Run: headless pygame with SDL's dummy video driver; simulated clock (each Clock.tick advances the game by its frame time, no real sleeping); random seed 0; keys injected as events and as key.get_pressed() state; no mouse input.
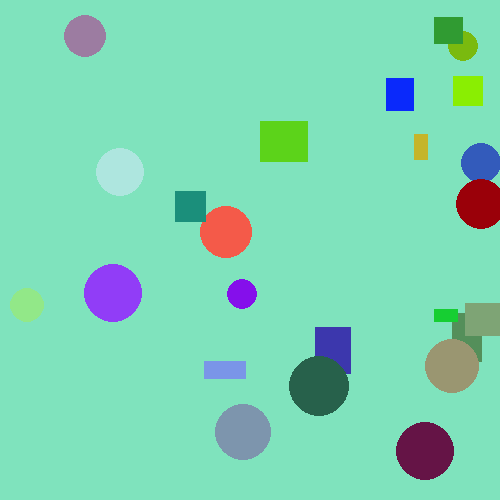
Frame 1 of 4 · flips 1–60 · no input
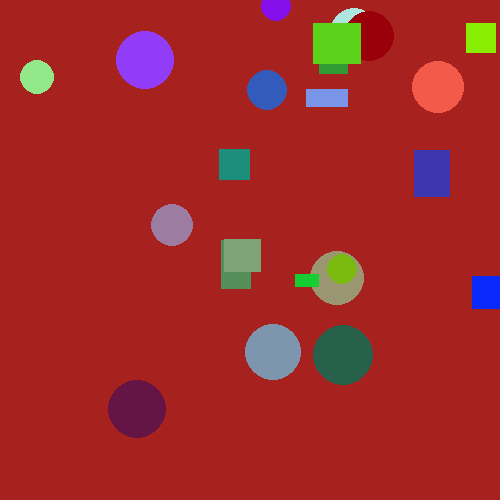
Frame 2 of 4 · flips 61–180 · tapped SPACE, RETURN · held RIGHT (→), D
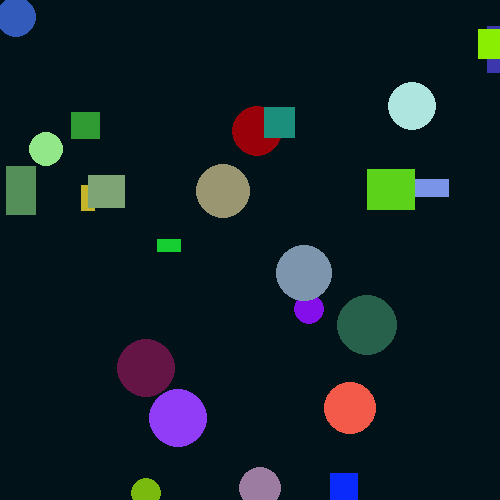
Frame 3 of 4 · flips 181–300 · held DOWN (↓), S
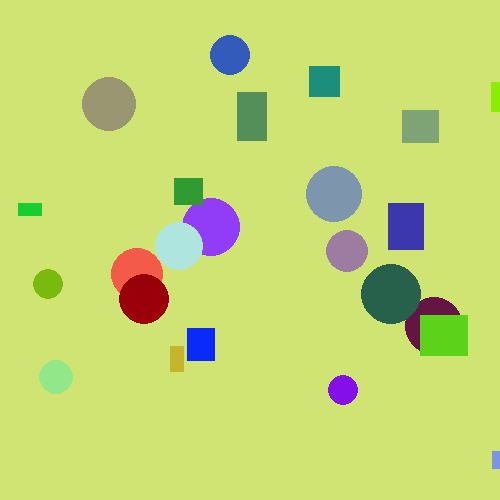
Frame 4 of 4 · flips 301–420 · held LEFT (←), A, UP (↑), W

The pygame program that drew these frames:

from random import choice, randint, choices, random

import pygame

win = pygame.display.set_mode((500, 500))


class Figura:
    def __init__(self, x, y, col):
        self.x = x
        self.y = y
        self.col = col
        self.dir = [random(), random()]

    def move(self):
        self.x += self.dir[0] * 3
        self.y -= self.dir[1] * 3
        if self.x > 500 or self.x < 0:
            self.dir[0] *= -1
        if self.y > 500 or self.y < 0:
            self.dir[1] *= -1

    def draw(self, root):
        pygame.draw.polygon(root, self.col, ((self.x, self.y),))


class Circle(Figura):
    def __init__(self, x, y, col, rad):
        super().__init__(x, y, col)
        self.rad = rad

    def draw(self, root):
        pygame.draw.circle(root, self.col, (self.x, self.y), self.rad)


class Rect(Figura):
    def __init__(self, x, y, col, w, h):
        super().__init__(x, y, col)
        self.w = w
        self.h = h

    def draw(self, root):
        pygame.draw.rect(root, self.col, (self.x, self.y, self.w, self.h))


objects = [choice((
    Circle(randint(0, 500), randint(0, 500), choices(range(256), k=3), randint(15, 30)),
    Rect(randint(0, 500), randint(0, 500), choices(range(256), k=3), randint(10, 50), randint(10, 50))
)) for _ in range(24)]
while True:
    for event in pygame.event.get():
        if event.type == pygame.QUIT:
            exit()
    win.fill((randint(0, 255), randint(0, 255), randint(0, 255)))
    for figura in objects:
        figura.draw(win)
        figura.move()
    pygame.display.update()
    pygame.time.delay(10)
